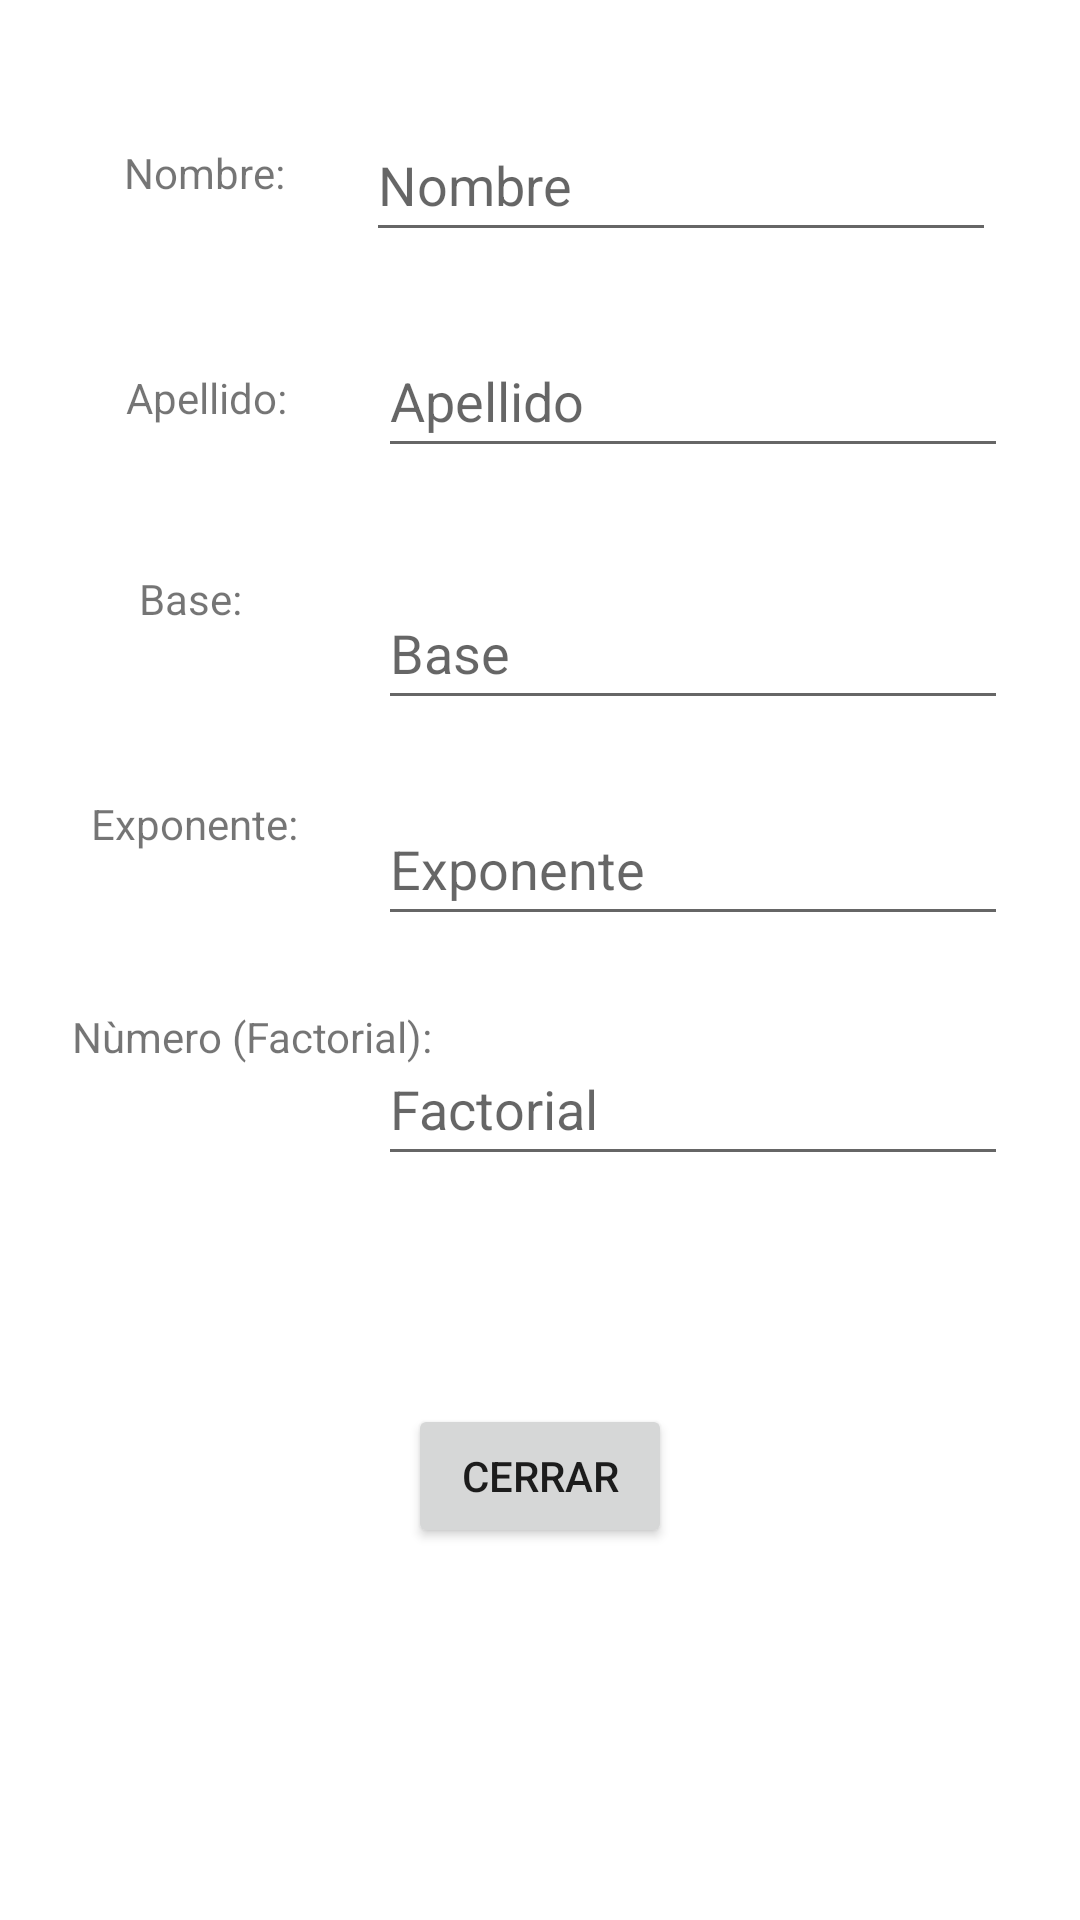

The Android layout XML behind this screen, and the referenced resources:
<!-- AndroidManifest.xml: application theme Theme.BryanEspejo -->
<!-- res/layout/activity_pantalla3.xml -->
<?xml version="1.0" encoding="utf-8"?>
<androidx.constraintlayout.widget.ConstraintLayout xmlns:android="http://schemas.android.com/apk/res/android"
    xmlns:app="http://schemas.android.com/apk/res-auto"
    xmlns:tools="http://schemas.android.com/tools"
    android:layout_width="match_parent"
    android:layout_height="match_parent"
    tools:context=".Pantalla3">

    <TextView
        android:id="@+id/textView9"
        android:layout_width="wrap_content"
        android:layout_height="wrap_content"
        android:layout_marginTop="48dp"
        android:text="@string/tv_nombre"
        app:layout_constraintEnd_toStartOf="@+id/et_nombre3"
        app:layout_constraintHorizontal_bias="0.603"
        app:layout_constraintStart_toStartOf="parent"
        app:layout_constraintTop_toTopOf="parent" />

    <TextView
        android:id="@+id/textView10"
        android:layout_width="wrap_content"
        android:layout_height="wrap_content"
        android:layout_marginTop="56dp"
        android:text="@string/tv_apellido"
        app:layout_constraintEnd_toStartOf="@+id/et_apellido3"
        app:layout_constraintHorizontal_bias="0.58"
        app:layout_constraintStart_toStartOf="parent"
        app:layout_constraintTop_toBottomOf="@+id/textView9" />

    <TextView
        android:id="@+id/textView11"
        android:layout_width="wrap_content"
        android:layout_height="wrap_content"
        android:layout_marginTop="48dp"
        android:text="@string/tv_base"
        app:layout_constraintEnd_toStartOf="@+id/et_base3"
        app:layout_constraintHorizontal_bias="0.504"
        app:layout_constraintStart_toStartOf="parent"
        app:layout_constraintTop_toBottomOf="@+id/textView10" />

    <TextView
        android:id="@+id/textView12"
        android:layout_width="wrap_content"
        android:layout_height="wrap_content"
        android:layout_marginTop="56dp"
        android:text="@string/tv_exponente"
        app:layout_constraintEnd_toStartOf="@+id/et_exponente3"
        app:layout_constraintHorizontal_bias="0.534"
        app:layout_constraintStart_toStartOf="parent"
        app:layout_constraintTop_toBottomOf="@+id/textView11" />

    <TextView
        android:id="@+id/textView13"
        android:layout_width="wrap_content"
        android:layout_height="wrap_content"
        android:layout_marginStart="24dp"
        android:layout_marginTop="52dp"
        android:text="@string/tv_numeroFactorial"
        app:layout_constraintStart_toStartOf="parent"
        app:layout_constraintTop_toBottomOf="@+id/textView12" />

    <Button
        android:id="@+id/btn_cerrar3"
        android:layout_width="wrap_content"
        android:layout_height="wrap_content"
        android:layout_marginBottom="124dp"
        android:onClick="OnClickCerrar"
        android:text="@string/btn_Cerrar"
        app:layout_constraintBottom_toBottomOf="parent"
        app:layout_constraintEnd_toEndOf="parent"
        app:layout_constraintStart_toStartOf="parent" />

    <EditText
        android:id="@+id/et_nombre3"
        android:layout_width="wrap_content"
        android:layout_height="wrap_content"
        android:layout_marginTop="36dp"
        android:layout_marginEnd="28dp"
        android:ems="10"
        android:hint="@string/et_hint_nombre"
        android:inputType="textPersonName"
        android:minHeight="48dp"
        app:layout_constraintEnd_toEndOf="parent"
        app:layout_constraintTop_toTopOf="parent" />

    <EditText
        android:id="@+id/et_apellido3"
        android:layout_width="wrap_content"
        android:layout_height="wrap_content"
        android:layout_marginTop="24dp"
        android:layout_marginEnd="24dp"
        android:ems="10"
        android:hint="@string/et_hint_apellido"
        android:inputType="textPersonName"
        android:minHeight="48dp"
        app:layout_constraintEnd_toEndOf="parent"
        app:layout_constraintTop_toBottomOf="@+id/et_nombre3" />

    <EditText
        android:id="@+id/et_base3"
        android:layout_width="wrap_content"
        android:layout_height="wrap_content"
        android:layout_marginTop="36dp"
        android:layout_marginEnd="24dp"
        android:ems="10"
        android:hint="@string/et_hint_base"
        android:inputType="textPersonName"
        android:minHeight="48dp"
        app:layout_constraintEnd_toEndOf="parent"
        app:layout_constraintTop_toBottomOf="@+id/et_apellido3" />

    <EditText
        android:id="@+id/et_exponente3"
        android:layout_width="wrap_content"
        android:layout_height="wrap_content"
        android:layout_marginTop="24dp"
        android:layout_marginEnd="24dp"
        android:ems="10"
        android:hint="@string/et_hint_exponente"
        android:inputType="textPersonName"
        android:minHeight="48dp"
        app:layout_constraintEnd_toEndOf="parent"
        app:layout_constraintTop_toBottomOf="@+id/et_base3" />

    <EditText
        android:id="@+id/et_factorial3"
        android:layout_width="wrap_content"
        android:layout_height="wrap_content"
        android:layout_marginTop="32dp"
        android:layout_marginEnd="24dp"
        android:ems="10"
        android:hint="@string/et_hint_factorial"
        android:inputType="textPersonName"
        android:minHeight="48dp"
        app:layout_constraintEnd_toEndOf="parent"
        app:layout_constraintTop_toBottomOf="@+id/et_exponente3" />
</androidx.constraintlayout.widget.ConstraintLayout>
<!-- resources referenced by this layout -->
<resources>
  <string name="btn_Cerrar">Cerrar</string>
  <string name="et_hint_apellido">Apellido</string>
  <string name="et_hint_base">Base</string>
  <string name="et_hint_exponente">Exponente</string>
  <string name="et_hint_factorial">Factorial</string>
  <string name="et_hint_nombre">Nombre</string>
  <string name="tv_apellido">Apellido:</string>
  <string name="tv_base">Base:</string>
  <string name="tv_exponente">Exponente:</string>
  <string name="tv_nombre">Nombre:</string>
  <string name="tv_numeroFactorial">Nùmero (Factorial):</string>
  <style name="Theme.BryanEspejo" parent="Theme.MaterialComponents.DayNight.DarkActionBar">
          
          <item name="colorPrimary">@color/purple_500</item>
          <item name="colorPrimaryVariant">@color/purple_700</item>
          <item name="colorOnPrimary">@color/white</item>
          
          <item name="colorSecondary">@color/teal_200</item>
          <item name="colorSecondaryVariant">@color/teal_700</item>
          <item name="colorOnSecondary">@color/black</item>
          
          <item name="android:statusBarColor" tools:targetApi="l">?attr/colorPrimaryVariant</item>
          
      </style>
  <!-- not gathered from this repository: default colours our renderer supplied (Android Studio template values) -->
  <color name="purple_500">#FF6200EE</color>
  <color name="purple_700">#FF3700B3</color>
  <color name="teal_200">#FF03DAC5</color>
  <color name="teal_700">#FF018786</color>
  <color name="black">#FF000000</color>
  <color name="white">#FFFFFFFF</color>
</resources>
